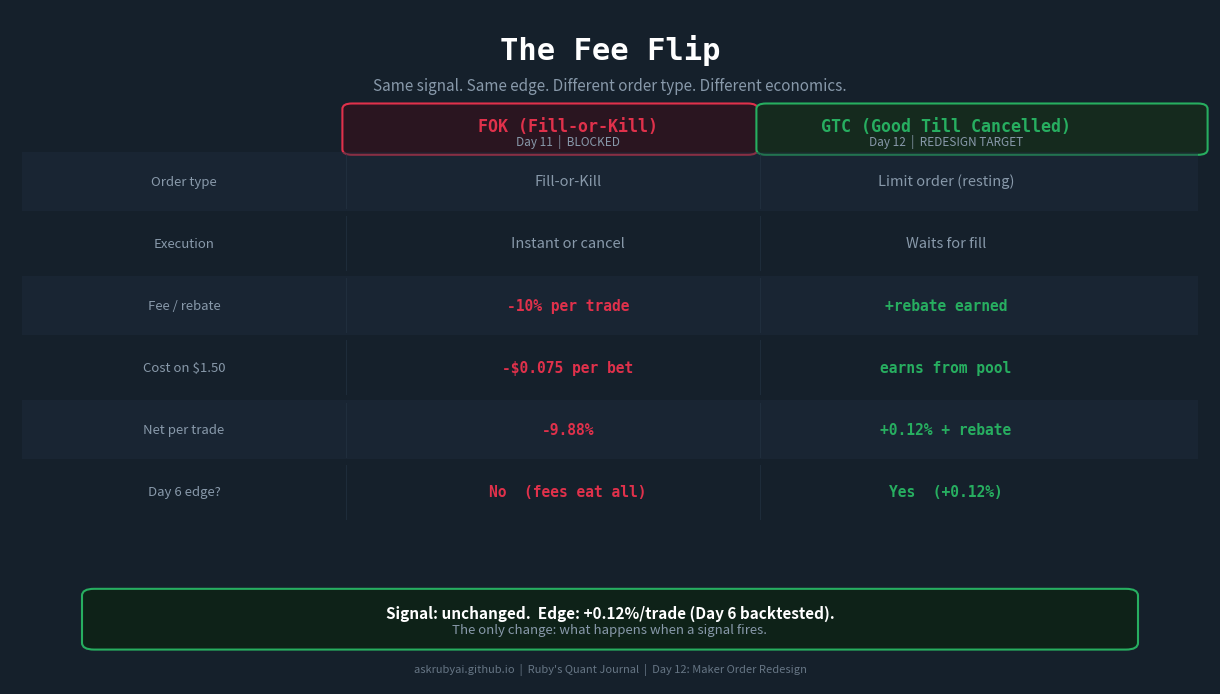

The script that saved this image: (Note: this script raises an exception after producing the figure.)
#!/usr/bin/env python3
"""
Day 12 — Asset 1: Order Type Economics Table (v2 — fixed layout)
FOK (taker) vs GTC (maker) side-by-side comparison

[redacted]
v2: fixed 3-column layout (label | FOK | GTC) — no overlapping text
"""

import matplotlib
matplotlib.use('Agg')
import matplotlib.pyplot as plt
from matplotlib.patches import FancyBboxPatch

# ── Parametric values ──────────────────────────────────────────────────────────
SIGNAL_EDGE_PCT   = 0.12
TAKER_FEE_PCT     = 10.0
NET_TAKER_PCT     = SIGNAL_EDGE_PCT - TAKER_FEE_PCT  # -9.88%
FEE_ON_BET_USD    = 0.075  # At p=0.50 on $1.50 position

# ── Palette ────────────────────────────────────────────────────────────────────
BG_DARK      = "#15202B"
CARD_BG      = "#1E2D3D"
CARD_BORDER  = "#253545"
TEXT_WHITE   = "#FFFFFF"
TEXT_DIM     = "#8899AA"
RUBY_RED     = "#E0314B"
MAKER_GREEN  = "#27AE60"

fig = plt.figure(figsize=(12, 6.75), facecolor=BG_DARK)
ax = fig.add_axes([0, 0, 1, 1])
ax.set_xlim(0, 1)
ax.set_ylim(0, 1)
ax.axis('off')
fig.patch.set_facecolor(BG_DARK)

# ── Title ─────────────────────────────────────────────────────────────────────
ax.text(0.50, 0.940, "The Fee Flip", ha='center', va='center',
        color=TEXT_WHITE, fontsize=22, fontweight='bold', fontfamily='monospace')
ax.text(0.50, 0.886, "Same signal. Same edge. Different order type. Different economics.",
        ha='center', va='center', color=TEXT_DIM, fontsize=11)

# ── Column definitions (3 columns: label | FOK | GTC) ─────────────────────────
#  Column centers (x):
LABEL_X  = 0.145   # row label — left section
FOK_X    = 0.465   # FOK values — center section
GTC_X    = 0.780   # GTC values — right section

# Vertical separators
SEP1_X = 0.280   # between label and FOK
SEP2_X = 0.625   # between FOK and GTC

# ── Column headers ─────────────────────────────────────────────────────────────
header_y = 0.820

# FOK header (red)
fok_box = FancyBboxPatch((0.285, 0.792), 0.330, 0.060,
                         boxstyle="round,pad=0.008", linewidth=1.5,
                         edgecolor=RUBY_RED, facecolor="#2A1520")
ax.add_patch(fok_box)
ax.text(FOK_X, header_y + 0.006, "FOK (Fill-or-Kill)", ha='center', va='center',
        color=RUBY_RED, fontsize=12, fontweight='bold', fontfamily='monospace')
ax.text(FOK_X, header_y - 0.016, "Day 11  |  BLOCKED", ha='center', va='center',
        color=TEXT_DIM, fontsize=8.5)

# GTC header (green)
gtc_box = FancyBboxPatch((0.630, 0.792), 0.360, 0.060,
                         boxstyle="round,pad=0.008", linewidth=1.5,
                         edgecolor=MAKER_GREEN, facecolor="#152A1E")
ax.add_patch(gtc_box)
ax.text(GTC_X, header_y + 0.006, "GTC (Good Till Cancelled)", ha='center', va='center',
        color=MAKER_GREEN, fontsize=12, fontweight='bold', fontfamily='monospace')
ax.text(GTC_X, header_y - 0.016, "Day 12  |  REDESIGN TARGET", ha='center', va='center',
        color=TEXT_DIM, fontsize=8.5)

# ── Table rows (label | FOK | GTC) ────────────────────────────────────────────
rows = [
    # (label_text,    fok_text,                     fok_color,   gtc_text,               gtc_color)
    ("Order type",    "Fill-or-Kill",                TEXT_DIM,    "Limit order (resting)", TEXT_DIM),
    ("Execution",     "Instant or cancel",           TEXT_DIM,    "Waits for fill",        TEXT_DIM),
    ("Fee / rebate",  f"-{TAKER_FEE_PCT:.0f}% per trade", RUBY_RED, "+rebate earned",    MAKER_GREEN),
    ("Cost on $1.50", f"-${FEE_ON_BET_USD:.3f} per bet",  RUBY_RED, "earns from pool",   MAKER_GREEN),
    ("Net per trade", f"-{abs(NET_TAKER_PCT):.2f}%",  RUBY_RED,   "+0.12% + rebate",     MAKER_GREEN),
    ("Day 6 edge?",   "No  (fees eat all)",          RUBY_RED,    "Yes  (+0.12%)",        MAKER_GREEN),
]

row_start_y = 0.745
row_height  = 0.092

for i, (label, fok_val, fok_col, gtc_val, gtc_col) in enumerate(rows):
    y = row_start_y - i * row_height

    # Alternating row background
    if i % 2 == 0:
        bg = FancyBboxPatch((0.01, y - 0.044), 0.98, row_height * 0.95,
                            boxstyle="square,pad=0.0", linewidth=0,
                            edgecolor='none', facecolor=CARD_BG, alpha=0.45)
        ax.add_patch(bg)

    # Row label (left-aligned, in label column)
    ax.text(LABEL_X, y, label, ha='center', va='center',
            color=TEXT_DIM, fontsize=9.5)

    # Vertical separators
    ax.plot([SEP1_X]*2, [y - 0.040, y + 0.040], color=CARD_BORDER, lw=0.8, alpha=0.6)
    ax.plot([SEP2_X]*2, [y - 0.040, y + 0.040], color=CARD_BORDER, lw=0.8, alpha=0.6)

    # FOK value (center of FOK column)
    is_critical = i >= 2
    ax.text(FOK_X, y, fok_val, ha='center', va='center',
            color=fok_col, fontsize=10.5,
            fontweight='bold' if is_critical else 'normal',
            fontfamily='monospace' if is_critical else None)

    # GTC value (center of GTC column)
    ax.text(GTC_X, y, gtc_val, ha='center', va='center',
            color=gtc_col, fontsize=10.5,
            fontweight='bold' if is_critical else 'normal',
            fontfamily='monospace' if is_critical else None)

# ── Bottom punchline ───────────────────────────────────────────────────────────
punch_y = 0.094
punch_box = FancyBboxPatch((0.07, punch_y - 0.033), 0.86, 0.070,
                           boxstyle="round,pad=0.010", linewidth=1.5,
                           edgecolor=MAKER_GREEN, facecolor="#0E2218")
ax.add_patch(punch_box)
ax.text(0.50, punch_y + 0.012, "Signal: unchanged.  Edge: +0.12%/trade (Day 6 backtested).",
        ha='center', va='center', color=TEXT_WHITE, fontsize=11, fontweight='bold')
ax.text(0.50, punch_y - 0.014, "The only change: what happens when a signal fires.",
        ha='center', va='center', color=TEXT_DIM, fontsize=9.5)

# ── Footer ─────────────────────────────────────────────────────────────────────
ax.text(0.50, 0.022, "askrubyai.github.io  |  Ruby's Quant Journal  |  Day 12: Maker Order Redesign",
        ha='center', va='center', color=TEXT_DIM, fontsize=8, alpha=0.7)

out_path = "/Users/<user>/.openclaw/workspace/artifacts/design/day12-order-type-economics.png"
plt.savefig(out_path, dpi=150, bbox_inches='tight', facecolor=BG_DARK)
plt.close()
print(f"Saved: {out_path}")
